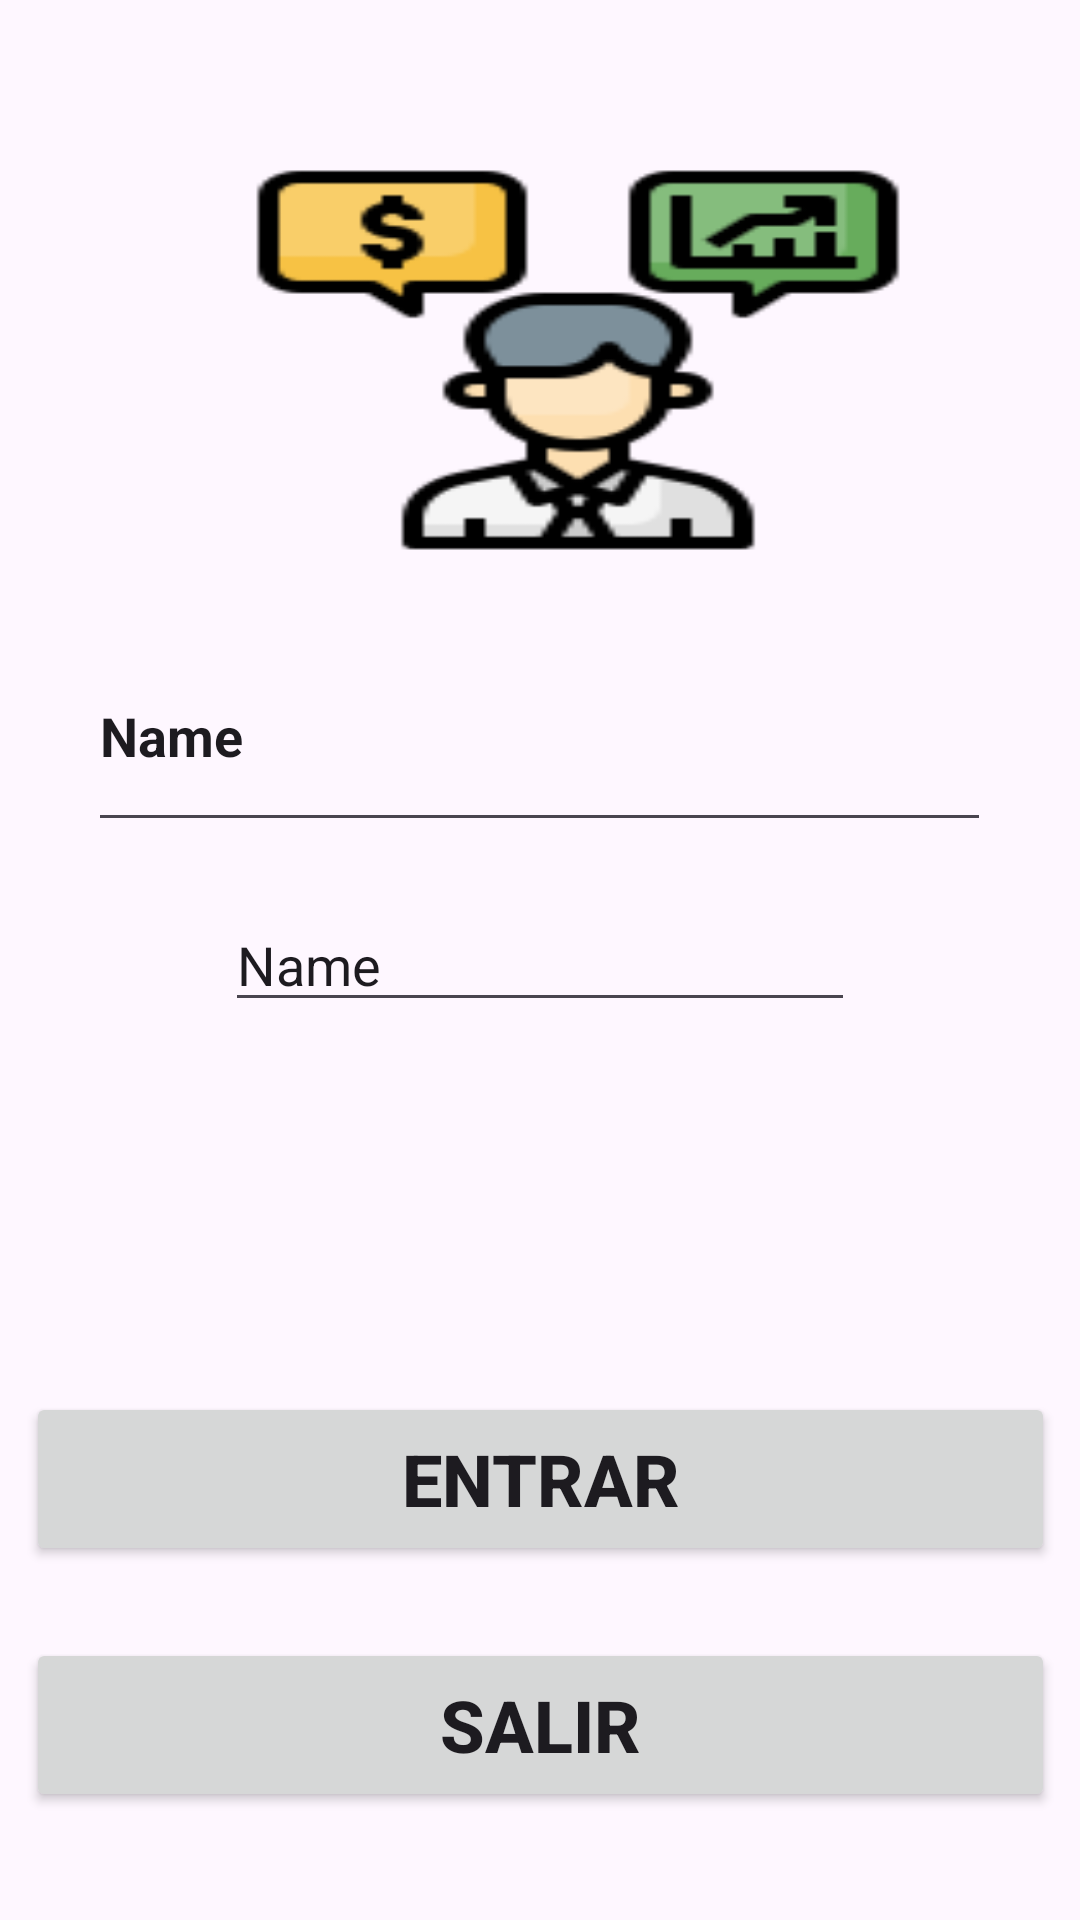

Layout XML and referenced resources for this Android screen:
<!-- AndroidManifest.xml: application theme Theme.Elanalogo -->
<!-- res/layout/activity_rolvendedor.xml -->
<?xml version="1.0" encoding="utf-8"?>
<androidx.constraintlayout.widget.ConstraintLayout xmlns:android="http://schemas.android.com/apk/res/android"
    xmlns:app="http://schemas.android.com/apk/res-auto"
    xmlns:tools="http://schemas.android.com/tools"
    android:id="@+id/main"
    android:layout_width="match_parent"
    android:layout_height="match_parent"
    android:background="@drawable/vendedor"
    tools:context=".Rolvendedor">

    <LinearLayout
        android:id="@+id/linearLayout2"
        android:layout_width="220dp"
        android:layout_height="130dp"
        android:background="@drawable/asesor"
        android:orientation="horizontal"
        app:layout_constraintBottom_toBottomOf="parent"
        app:layout_constraintEnd_toEndOf="parent"
        app:layout_constraintHorizontal_bias="0.591"
        app:layout_constraintStart_toStartOf="parent"
        app:layout_constraintTop_toTopOf="parent"
        app:layout_constraintVertical_bias="0.108"></LinearLayout>

    <EditText
        android:id="@+id/Tidvendedor"
        android:layout_width="301dp"
        android:layout_height="74dp"
        android:ems="10"
        android:inputType="text"
        android:text="Name"
        android:textStyle="bold"
        app:layout_constraintBottom_toBottomOf="parent"
        app:layout_constraintEnd_toEndOf="parent"
        app:layout_constraintHorizontal_bias="0.497"
        app:layout_constraintStart_toStartOf="parent"
        app:layout_constraintTop_toTopOf="parent"
        app:layout_constraintVertical_bias="0.365" />

    <EditText
        android:id="@+id/Tnomvendedor"
        android:layout_width="wrap_content"
        android:layout_height="wrap_content"
        android:ems="10"
        android:inputType="text"
        android:text="Name"
        app:layout_constraintBottom_toBottomOf="parent"
        app:layout_constraintEnd_toEndOf="parent"
        app:layout_constraintStart_toStartOf="parent"
        app:layout_constraintTop_toTopOf="parent" />

    <Button
        android:id="@+id/Bsalirvendedor"
        android:layout_width="343dp"
        android:layout_height="58dp"
        android:text="Salir"
        android:textSize="24sp"
        android:textStyle="bold"
        app:layout_constraintBottom_toBottomOf="parent"
        app:layout_constraintEnd_toEndOf="parent"
        app:layout_constraintStart_toStartOf="parent"
        app:layout_constraintTop_toTopOf="parent"
        app:layout_constraintVertical_bias="0.938" />

    <Button
        android:id="@+id/Bentrarvendedor"
        android:layout_width="343dp"
        android:layout_height="58dp"
        android:text="Entrar"
        android:textSize="24sp"
        android:textStyle="bold"
        app:layout_constraintBottom_toBottomOf="parent"
        app:layout_constraintEnd_toEndOf="parent"
        app:layout_constraintStart_toStartOf="parent"
        app:layout_constraintTop_toTopOf="parent"
        app:layout_constraintVertical_bias="0.797" />
</androidx.constraintlayout.widget.ConstraintLayout>
<!-- resources referenced by this layout -->
<resources>
  <!-- drawable asesor: png bitmap (drawable, 5715 bytes) -->
  <style name="Theme.Elanalogo" parent="Base.Theme.Elanalogo" />
  <style name="Base.Theme.Elanalogo" parent="Theme.Material3.DayNight.NoActionBar">
          
          
      </style>
</resources>
